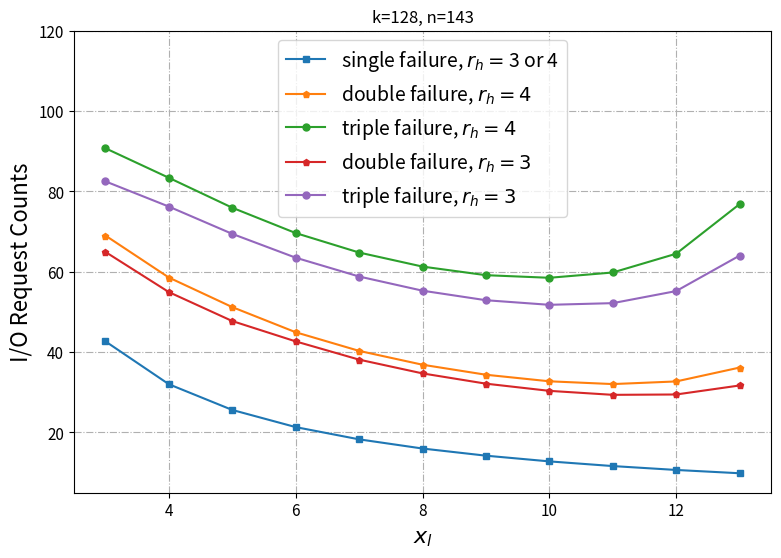

Reproduce this figure in Python.
import math
from scipy.special import comb
import matplotlib.pyplot as plt
import numpy as np

def oneFaultCost(XORChunkNum,HHChunkNum,dataChunkNum):
    if XORChunkNum==1:
        return dataChunkNum
    return dataChunkNum/XORChunkNum

def twoFaultCost(XORChunkNum,HHChunkNum,dataChunkNum,RHH):
    if XORChunkNum==1:
        return dataChunkNum
    
    rackNum=dataChunkNum/HHChunkNum
    ChunkNumInOneXOR=dataChunkNum/XORChunkNum
    rackNumInOneXOR=rackNum/XORChunkNum
    ChunkNumInOneHH=math.ceil(dataChunkNum/HHChunkNum)
    # rackNum=math.ceil(dataChunkNum/HHChunkNum)
    # ChunkNumInOneXOR=math.ceil(dataChunkNum/XORChunkNum)
    # rackNumInOneXOR=math.ceil(rackNum/XORChunkNum)

    inOneXOR=XORChunkNum*comb(ChunkNumInOneXOR,2)/comb(dataChunkNum,2)

    inTwoXOR=1-inOneXOR

    inOneHH=HHChunkNum*comb(ChunkNumInOneHH,2)/comb(dataChunkNum,2)

    inTwoHH=1-inOneHH
    
    return inOneXOR*rackNum*RHH+inTwoXOR*inTwoHH*ChunkNumInOneXOR*2+inTwoXOR*inOneHH*min(ChunkNumInOneXOR*2,rackNum*RHH)

def threeFaultCost(XORChunkNum,HHChunkNum,dataChunkNum,RHH):
    if XORChunkNum==1:
        return dataChunkNum
    
    # RHH=min(RHH,HHChunkNum)
    rackNum=dataChunkNum/HHChunkNum
    ChunkNumInOneXOR=dataChunkNum/XORChunkNum
    rackNumInOneXOR=rackNum/XORChunkNum
    # rackNum=math.ceil(dataChunkNum/HHChunkNum)
    # ChunkNumInOneXOR=math.ceil(dataChunkNum/XORChunkNum)
    # rackNumInOneXOR=math.ceil(rackNum/XORChunkNum)
    totalInterRack=0

    inThreeXOR=comb(XORChunkNum,3)*(ChunkNumInOneXOR**3)/comb(dataChunkNum,3)
    # print(f"3:{inThreeXOR}")
    inOneXOR=XORChunkNum*comb(math.floor(ChunkNumInOneXOR),3)/comb(dataChunkNum,3)
    # print(f"1:{inOneXOR}")
    
    return (1-inThreeXOR-inOneXOR)*(RHH*rackNum+ChunkNumInOneXOR)+inThreeXOR*min(ChunkNumInOneXOR*3,dataChunkNum)+inOneXOR*(RHH*rackNum)

k=128
n=143
parityNum=n-k

XORNums=[i for i in range(3, parityNum -1)]
HHNums=[parityNum-i for i in XORNums]

one=[oneFaultCost(XORNums[i],HHNums[i],k) for i in range(len(XORNums))]
two4=[twoFaultCost(XORNums[i],HHNums[i],k,4) for i in range(len(XORNums))]
three4=[threeFaultCost(XORNums[i],HHNums[i],k,4) for i in range(len(XORNums))]
one=[oneFaultCost(XORNums[i],HHNums[i],k) for i in range(len(XORNums))]
two3=[twoFaultCost(XORNums[i],HHNums[i],k,3) for i in range(len(XORNums))]
three3=[threeFaultCost(XORNums[i],HHNums[i],k,3) for i in range(len(XORNums))]
fig,ax=plt.subplots(figsize=(9,6), dpi=100)
    # 画图
ax.plot(XORNums, one, label='single failure, $r_h=$3 or 4', linestyle='-', marker='s',  markersize='5')
ax.plot(XORNums, two4, label='double failure, $r_h=4$', linestyle='-', marker='p', markersize='5')
ax.plot(XORNums, three4, label='triple failure, $r_h=4$', linestyle='-', marker='o', markersize='5')
ax.plot(XORNums, two3, label='double failure, $r_h=3$', linestyle='-', marker='p', markersize='5')
ax.plot(XORNums, three3, label='triple failure, $r_h=3$', linestyle='-', marker='o', markersize='5')
# 设置坐标轴
# ax.set_xlim(1, 1.2)
# ax.set_ylim(0, 1.4)
ax.set_xlabel('$x_l$', fontsize=16)
ax.set_ylabel('I/O Request Counts', fontsize=16)
ax.set_ylim([5,120])
ax.set_xscale('linear')
# ax.set_yscale('symlog')
# ax.set_yticks([0, 1, 10, 100])
# 设置刻度
ax.tick_params(axis='both', labelsize=11)
# 显示网格
ax.grid(True, linestyle='-.')
ax.yaxis.grid(True, linestyle='-.')
# 添加图例
legend = ax.legend(loc='best')
plt.legend(fontsize=14)
# 添加标题
plt.title(f'k={k}, n={n}')
plt.show()
fig.savefig(f'./sameNNodeVisit.pdf')

